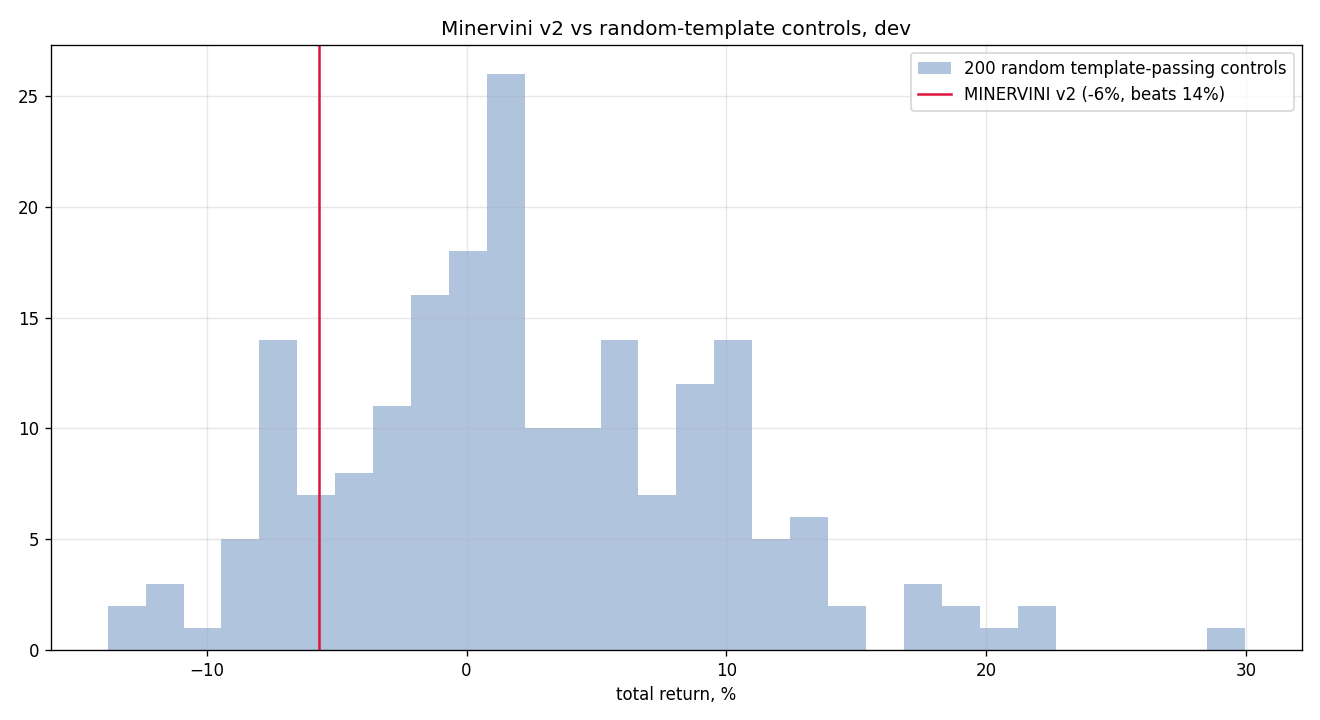

The data file committed next to this chart (first rows):
seed, total_return, n_trades
0, 0.007319, 40
1, -0.07583, 29
2, -0.0143, 43
3, -0.05645, 44
4, 0.01297, 29
5, -0.02003, 46
6, 0.1279, 36
7, -0.0241, 26
8, 0.1929, 32
9, 0.004637, 27
10, -0.03092, 45
11, 0.01509, 39
12, -0.04896, 35
13, -0.005193, 47
14, 0.08878, 34
15, 0.1084, 44
16, 0.2171, 44
17, -0.1112, 44
18, 0.1049, 45
19, -0.008889, 42
20, -0.01593, 35
21, -0.002563, 61
22, -0.03338, 37
23, 0.09356, 53
24, -0.05133, 40
25, 0.04837, 38
26, -0.04531, 39
27, 0.01612, 31
28, 0.02202, 49
29, 0.009431, 43
30, 0.03439, 32
31, 0.01777, 35
32, 0.02184, 50
33, 0.06922, 41
34, -0.07042, 49
35, -0.0751, 38
36, 0.04955, 39
37, 0.01539, 34
38, -0.02687, 43
39, 0.09987, 45
40, -0.00781, 50
41, 0.05382, 37
42, 0.05416, 43
43, -0.02734, 30
44, -0.08136, 41
45, -0.05359, 45
46, 0.0168, 40
47, -0.02294, 33
48, -0.000198, 30
49, 0.09813, 39
50, -0.07787, 36
51, -0.1289, 47
52, -0.1034, 44
53, -0.006986, 51
54, 0.0183, 44
55, -0.001397, 45
56, -0.01946, 47
57, 0.1495, 33
58, 0.02044, 37
59, 0.06894, 50
... 140 more rows
